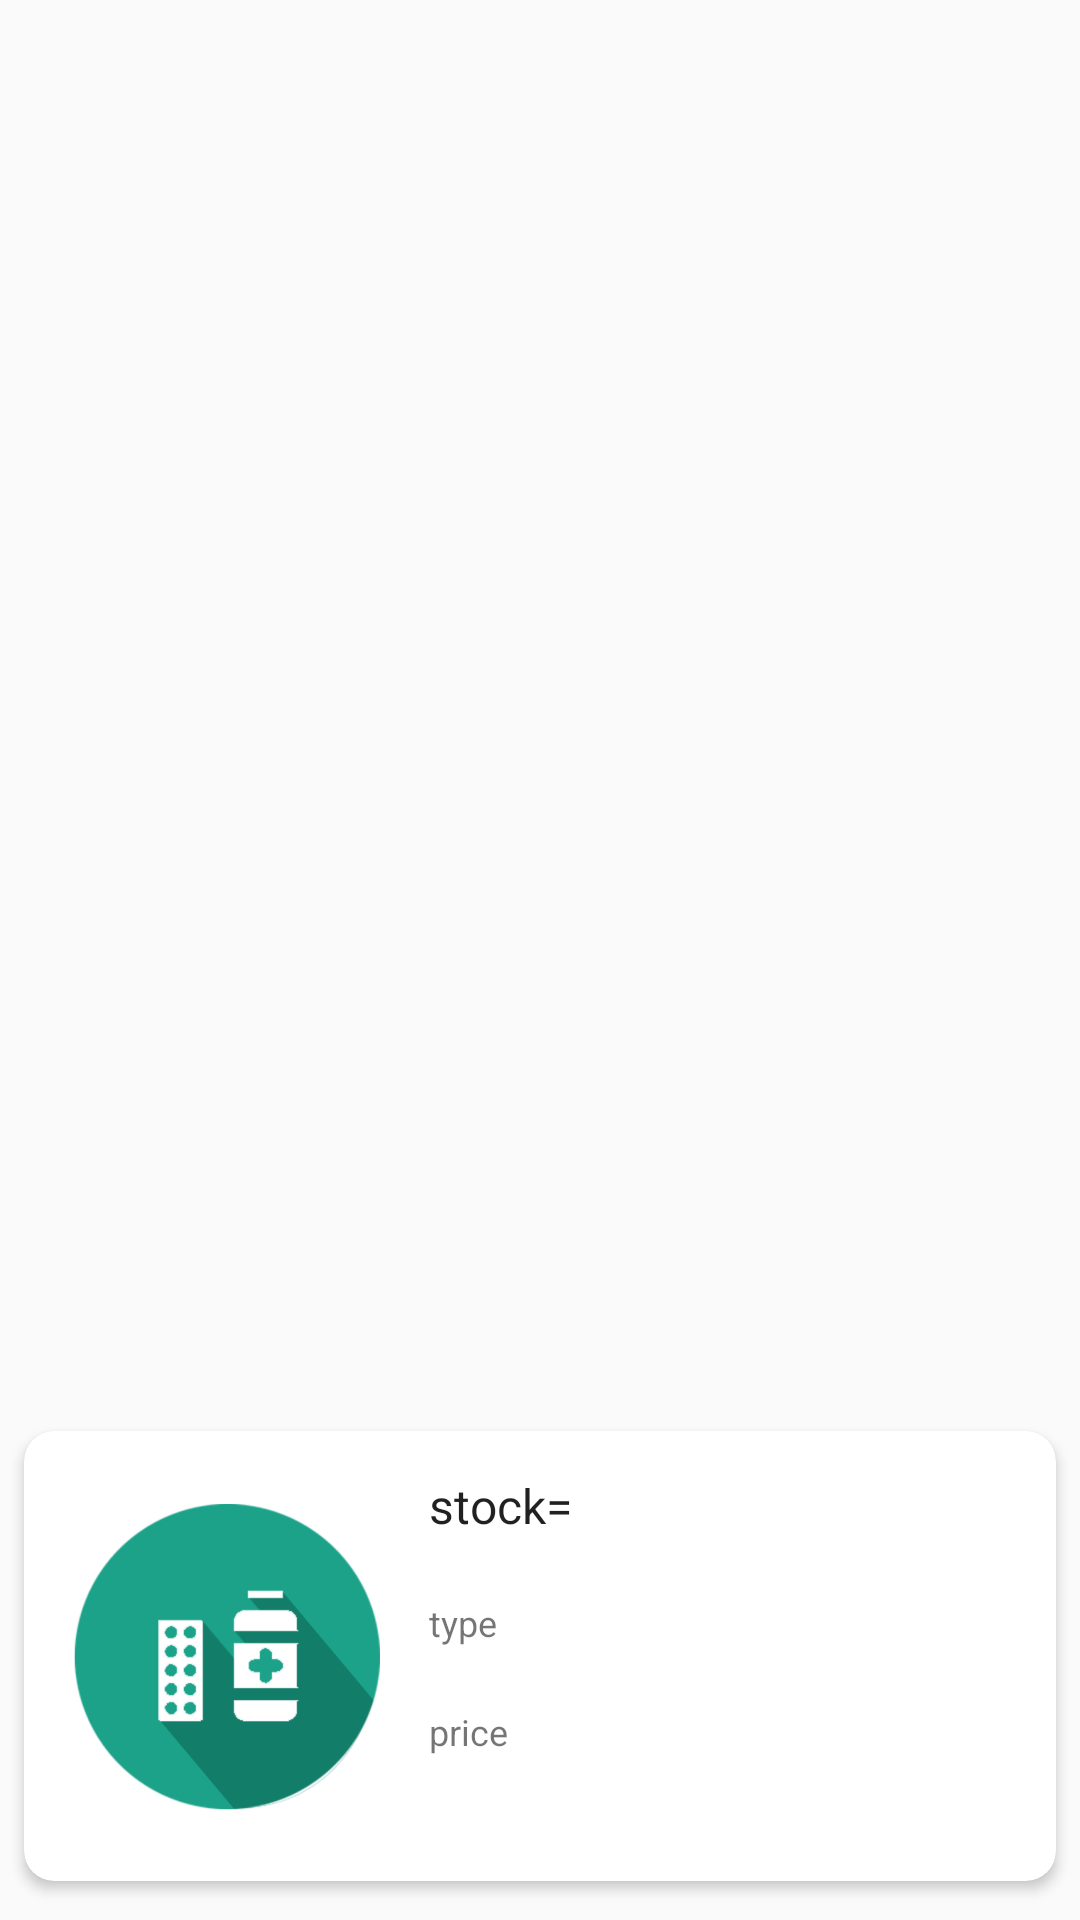

Reconstruct the res/layout file that produces this screen, plus the resources it refers to.
<!-- AndroidManifest.xml: application theme AppTheme -->
<!-- res/layout/activity_obat_adapter.xml -->
<?xml version="1.0" encoding="utf-8"?>
<RelativeLayout
    xmlns:android="http://schemas.android.com/apk/res/android"
    android:layout_width="wrap_content"
    android:layout_height="150dp"
    xmlns:card_view="http://schemas.android.com/apk/res-auto"
    android:padding="4dp">

    <androidx.cardview.widget.CardView
        android:layout_width="match_parent"
        android:layout_height="150dp"
        android:layout_alignParentBottom="true"
        android:layout_marginStart="4dp"
        android:layout_marginTop="4dp"
        android:layout_marginEnd="4dp"
        android:layout_marginBottom="9dp"
        android:outlineSpotShadowColor="#000"
        card_view:cardBackgroundColor="#FFFFFF"
        card_view:cardCornerRadius="10dp"
        card_view:cardElevation="2.5dp">

        <RelativeLayout
            android:layout_width="match_parent"
            android:layout_height="150dp"
            android:padding="14dp">

            <ImageView
                android:id="@+id/iv_gambar"
                android:layout_width="wrap_content"
                android:layout_height="wrap_content"
                android:layout_alignParentTop="true"
                android:layout_alignParentBottom="true"
                android:layout_marginRight="6dip"
                android:contentDescription="TODO"
                android:src="@mipmap/ic_launcher_obat_foreground" />

            <TextView
                android:id="@+id/tv_type"
                android:layout_width="wrap_content"
                android:layout_height="wrap_content"
                android:layout_below="@+id/tv_nama_obat"
                android:layout_toRightOf="@id/iv_gambar"
                android:singleLine="true"
                android:paddingTop="20dp"
                android:layout_marginLeft="7dp"
                android:text="type"
                android:textColor="@color/secondary_text_default_material_light"
                android:textSize="12sp" />

            <TextView
                android:id="@+id/tv_nama_obat"
                android:layout_width="wrap_content"
                android:layout_height="wrap_content"
                android:layout_marginLeft="7dp"
                android:layout_toRightOf="@id/iv_gambar"
                android:gravity="center_vertical"
                android:text="stock="
                android:textColor="@color/primary_text_default_material_light"
                android:textSize="16sp" />


            <TextView
                android:id="@+id/tv_price"
                android:layout_width="wrap_content"
                android:layout_height="wrap_content"
                android:layout_below="@+id/tv_type"
                android:layout_toRightOf="@id/iv_gambar"
                android:paddingTop="20dp"
                android:layout_marginLeft="7dp"
                android:singleLine="true"
                android:text="price"
                android:textColor="@color/secondary_text_default_material_light"
                android:textSize="12sp" />
        </RelativeLayout>

    </androidx.cardview.widget.CardView>
</RelativeLayout>
<!-- resources referenced by this layout -->
<resources>
  <!-- mipmap ic_launcher_obat_foreground: png bitmap (mipmap-hdpi, 6668 bytes) -->
  <style name="AppTheme" parent="Theme.AppCompat.Light.DarkActionBar">
          
          <item name="colorPrimary">@color/colorPrimary</item>
          <item name="colorPrimaryDark">@color/colorPrimaryDark</item>
          <item name="colorAccent">@color/colorAccent</item>
      </style>
      //menghilangkan
  <!-- not gathered from this repository: default colours our renderer supplied (Android Studio template values) -->
  <color name="colorPrimary">#FF6200EE</color>
  <color name="colorPrimaryDark">#FF3700B3</color>
  <color name="colorAccent">#FF03DAC5</color>
</resources>
